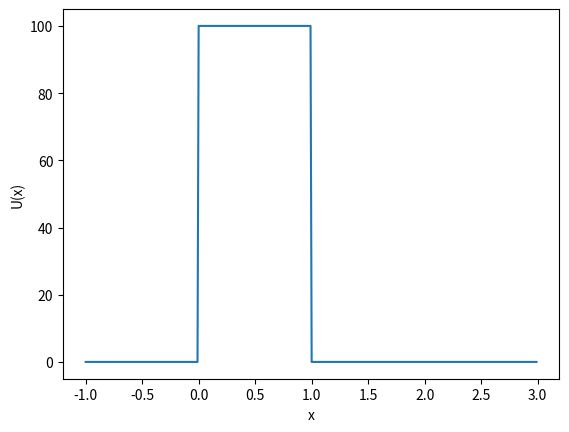
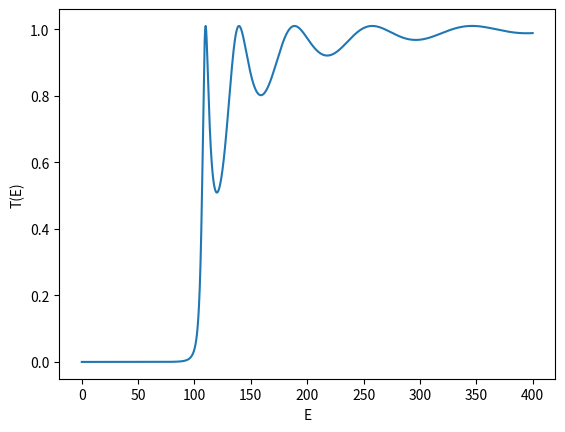

Source code (Python) for these figures, in order:
import matplotlib.pyplot as plt
import numpy as np
#входные данные
m = 10**(-27)
h_p = 10**(-27)
def U(X): # потенциал
    if X >= 0 and X < 1:
        return 100
    else:
        return 0
x = np.arange(-1, 3, 0.01)
plt.figure(0)
plt.xlabel('x')
plt.ylabel('U(x)')
plt.plot(x, [U(i) for i in x])
def T(e): # коэффициент прохождения через барьер в заисимости от энергии
    j = (-1)**0.5
    n = 100
    h = 1/n
    k = (e**0.5)
    x = np.arange(0, 1, 1/n)
    u = [(-2 + (h**2)*(e - U(i))) for i in x]
    q = -1/(u[n-1]/2 + j*k*h)
    R = [q]
    for i in range(n):
        q = -1/(u[n-1-i] + q)
        R.append(q)
    psy0 = (2*j*k*h)/((R[n-1])+(u[0]/2)+j*k*h)
    psy = [psy0]
    for i in range(n):
        psy0 = R[n-1-i]*psy0
        psy.append(psy0)
    return abs(psy[n-1])**2
E = np.arange(0.01, 400, 0.01)
Tt = [T(i) for i in E]
# График
plt.figure(1)
plt.xlabel('E')
plt.ylabel('T(E)')
plt.plot(E, Tt)
plt.show()
